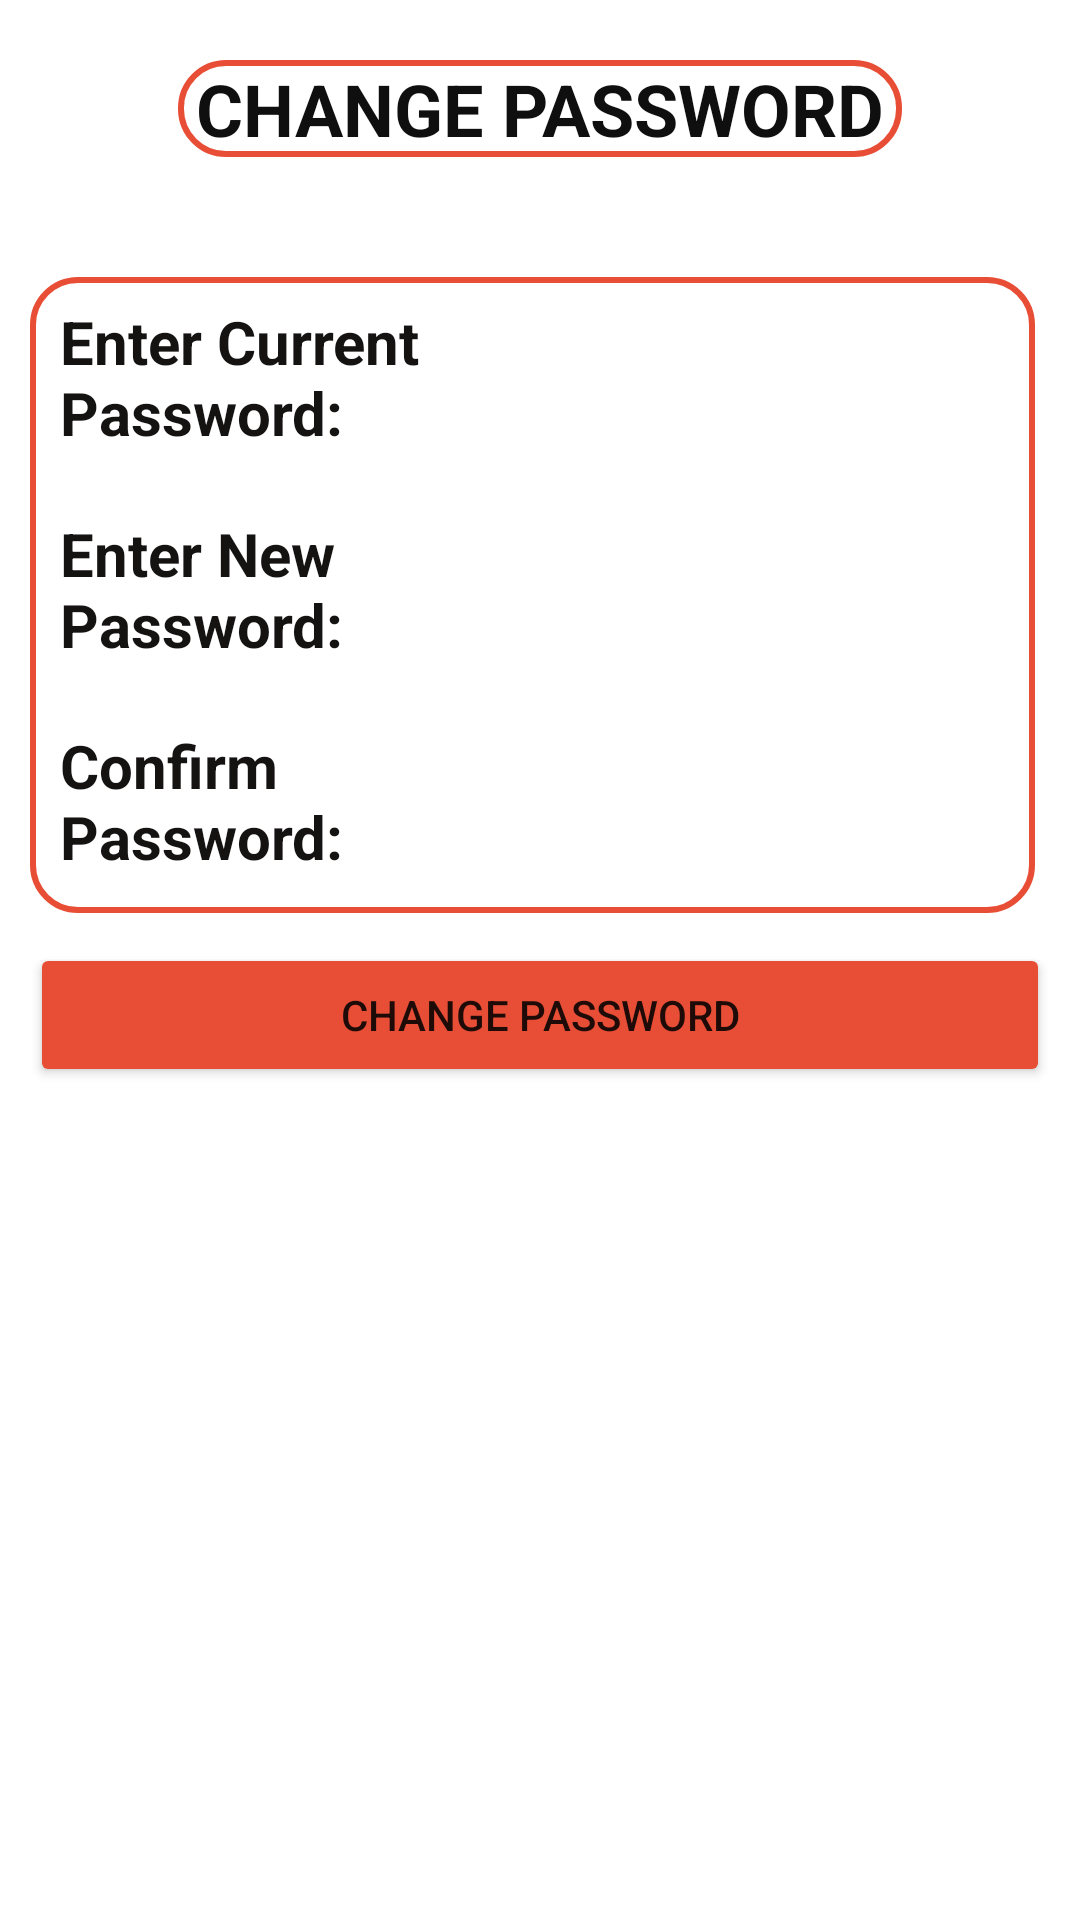

This screen was rendered from an Android layout file. Write that file and the resources it references.
<!-- AndroidManifest.xml: application theme Theme.Educateverse -->
<!-- res/layout/activity_student_change_password.xml -->
<?xml version="1.0" encoding="utf-8"?>
<androidx.constraintlayout.widget.ConstraintLayout xmlns:android="http://schemas.android.com/apk/res/android"
    xmlns:app="http://schemas.android.com/apk/res-auto"
    xmlns:tools="http://schemas.android.com/tools"
    android:layout_width="match_parent"
    android:layout_height="match_parent"
    tools:context=".FacChangePasswordActivity">
    <ScrollView
        android:layout_width="fill_parent"
        android:layout_height="fill_parent"
        app:layout_constraintBottom_toBottomOf="parent"
        app:layout_constraintEnd_toEndOf="parent"
        app:layout_constraintStart_toStartOf="parent"
        app:layout_constraintTop_toTopOf="parent">

        <LinearLayout
            android:layout_width="match_parent"
            android:layout_height="match_parent"
            android:orientation="vertical">

            <TextView
                android:id="@+id/textView10"
                android:layout_width="wrap_content"
                android:layout_height="wrap_content"
                android:layout_gravity="center_horizontal"

                android:layout_marginTop="20sp"
                android:background="@drawable/background"
                android:text=" CHANGE PASSWORD "
                android:textColor="#100F0F"
                android:textSize="24sp"
                android:textStyle="bold" />


            <TableLayout
                android:layout_width="match_parent"
                android:layout_height="wrap_content"
                android:layout_marginLeft="10sp"
                android:layout_marginTop="40sp"
                android:layout_marginRight="15sp"
                android:background="@drawable/background">


                <LinearLayout
                    android:layout_width="match_parent"
                    android:layout_height="match_parent"
                    android:orientation="horizontal"
                    android:layout_marginBottom="10sp">

                    <TextView
                        android:id="@+id/textView12"
                        android:layout_width="160dp"
                        android:layout_height="wrap_content"
                        android:layout_marginLeft="10sp"
                        android:layout_marginRight="15dp"
                        android:layout_marginBottom="10sp"
                        android:text="Enter Current Password:"
                        android:textColor="#151212"
                        android:textSize="20sp"
                        android:textStyle="bold" />

                    <EditText
                        android:id="@+id/currentpass"
                        android:layout_width="wrap_content"
                        android:layout_height="wrap_content"
                        android:layout_marginRight="15dp"
                        android:layout_marginTop="10dp"
                        android:layout_weight="1"
                        android:padding="10sp"
                        android:ems="10"
                        android:inputType="textPassword"
                        android:background="@drawable/tablebg"/>


                </LinearLayout>


                <LinearLayout
                    android:layout_width="match_parent"
                    android:layout_height="match_parent"
                    android:orientation="horizontal"
                    android:layout_marginBottom="10sp">

                    <TextView
                        android:id="@+id/textview23"
                        android:layout_width="160dp"
                        android:layout_height="wrap_content"
                        android:layout_marginLeft="10sp"
                        android:layout_marginRight="15dp"
                        android:layout_marginBottom="10sp"

                        android:text="Enter New Password:"
                        android:textColor="#151212"
                        android:textSize="20sp"
                        android:textStyle="bold" />

                    <EditText
                        android:id="@+id/newpass"
                        android:layout_width="wrap_content"
                        android:layout_height="wrap_content"
                        android:layout_marginRight="15dp"
                        android:layout_marginTop="10dp"
                        android:layout_weight="1"
                        android:ems="10"
                        android:padding="10sp"
                        android:inputType="textPassword"
                        android:background="@drawable/tablebg"/>


                </LinearLayout>

                <LinearLayout
                    android:layout_width="match_parent"
                    android:layout_height="match_parent"
                    android:orientation="horizontal"
                    android:layout_marginBottom="10sp">

                    <TextView
                        android:id="@+id/textView32"
                        android:layout_width="160dp"
                        android:layout_height="wrap_content"
                        android:layout_marginLeft="10sp"
                        android:layout_marginRight="15dp"
                        android:layout_marginBottom="10sp"

                        android:text="Confirm Password:"
                        android:textColor="#151212"
                        android:textSize="20sp"
                        android:textStyle="bold" />

                    <EditText
                        android:id="@+id/confirmpass"
                        android:layout_width="wrap_content"
                        android:layout_height="wrap_content"
                        android:layout_marginRight="15dp"
                        android:layout_marginTop="10dp"
                        android:layout_weight="1"
                        android:ems="10"
                        android:padding="10sp"
                        android:inputType="textPassword"
                        android:background="@drawable/tablebg"/>


                </LinearLayout>
            </TableLayout>

            <Button
                android:id="@+id/button4"
                android:layout_width="match_parent"
                android:layout_height="wrap_content"
                android:layout_marginLeft="10sp"
                android:layout_marginTop="10sp"
                android:layout_marginRight="10sp"
                android:backgroundTint="@color/Dashboard"
                android:onClick="newpassword"
                android:text="CHANGE PASSWORD"
                app:cornerRadius="5sp" />
        </LinearLayout>
    </ScrollView>
</androidx.constraintlayout.widget.ConstraintLayout>
<!-- resources referenced by this layout -->
<resources>
  <color name="Dashboard">#E84E36</color>
  <!-- drawable background (drawable) -->
  <shape xmlns:android="http://schemas.android.com/apk/res/android"
      android:shape="rectangle">
      <solid android:color="#000000FF" />
      <stroke android:width="2dp"
          android:color="@color/Dashboard" />
      <corners android:radius="15dp"/>
  </shape>
  <style name="Theme.Educateverse" parent="Theme.MaterialComponents.DayNight.DarkActionBar">
          
          <item name="colorPrimary">@color/Dashboard</item>
          <item name="colorPrimaryVariant">@color/Dashboard</item>
          <item name="colorOnPrimary">@color/white</item>
          
          <item name="colorSecondary">@color/teal_200</item>
          <item name="colorSecondaryVariant">@color/teal_700</item>
          <item name="colorOnSecondary">@color/black</item>
          
          <item name="android:statusBarColor" tools:targetApi="l">?attr/colorPrimaryVariant</item>
          
      </style>
  <color name="white">#FFFFFFFF</color>
  <color name="teal_200">#03DAC5</color>
  <color name="teal_700">#FF018786</color>
  <color name="black">#FF000000</color>
</resources>
